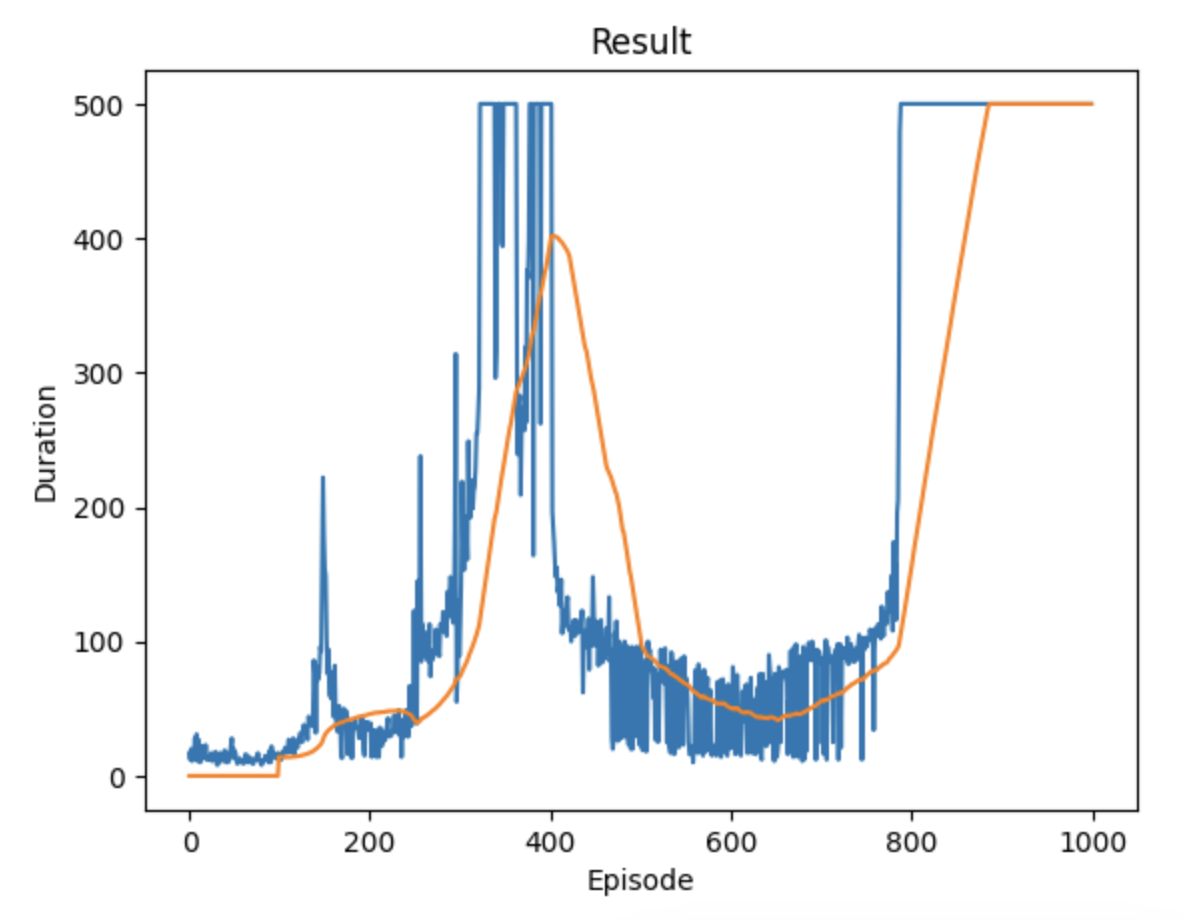

The data file committed next to this chart (first rows):
17, 1692679719.6452322, 1692679719.654289
12, 1692679720, 1692679720
20, 1692679720, 1692679720
11, 1692679720, 1692679720
14, 1692679720, 1692679720
15, 1692679720, 1692679720
28, 1692679722, 1692679722
19, 1692679722, 1692679722
31, 1692679722, 1692679722
11, 1692679723, 1692679723
27, 1692679723, 1692679723
23, 1692679723, 1692679723
10, 1692679723, 1692679723
12, 1692679723, 1692679723
22, 1692679724, 1692679724
13, 1692679724, 1692679724
15, 1692679724, 1692679724
14, 1692679724, 1692679724
23, 1692679724, 1692679724
12, 1692679725, 1692679725
13, 1692679725, 1692679725
14, 1692679725, 1692679725
12, 1692679725, 1692679725
12, 1692679725, 1692679725
17, 1692679726, 1692679726
11, 1692679726, 1692679726
13, 1692679726, 1692679726
14, 1692679726, 1692679726
13, 1692679726, 1692679726
18, 1692679726, 1692679726
9, 1692679727, 1692679727
8, 1692679727, 1692679727
9, 1692679727, 1692679727
10, 1692679727, 1692679727
17, 1692679727, 1692679727
11, 1692679727, 1692679727
13, 1692679728, 1692679728
15, 1692679728, 1692679728
12, 1692679728, 1692679728
19, 1692679728, 1692679728
10, 1692679728, 1692679728
11, 1692679729, 1692679729
17, 1692679729, 1692679729
10, 1692679729, 1692679729
12, 1692679729, 1692679729
16, 1692679729, 1692679729
23, 1692679729, 1692679730
28, 1692679730, 1692679730
14, 1692679730, 1692679730
20, 1692679730, 1692679730
13, 1692679730, 1692679730
17, 1692679730, 1692679730
12, 1692679731, 1692679731
9, 1692679731, 1692679731
12, 1692679731, 1692679731
10, 1692679731, 1692679731
13, 1692679731, 1692679731
10, 1692679731, 1692679732
11, 1692679732, 1692679732
10, 1692679732, 1692679732
9, 1692679732, 1692679732
... 939 more rows
